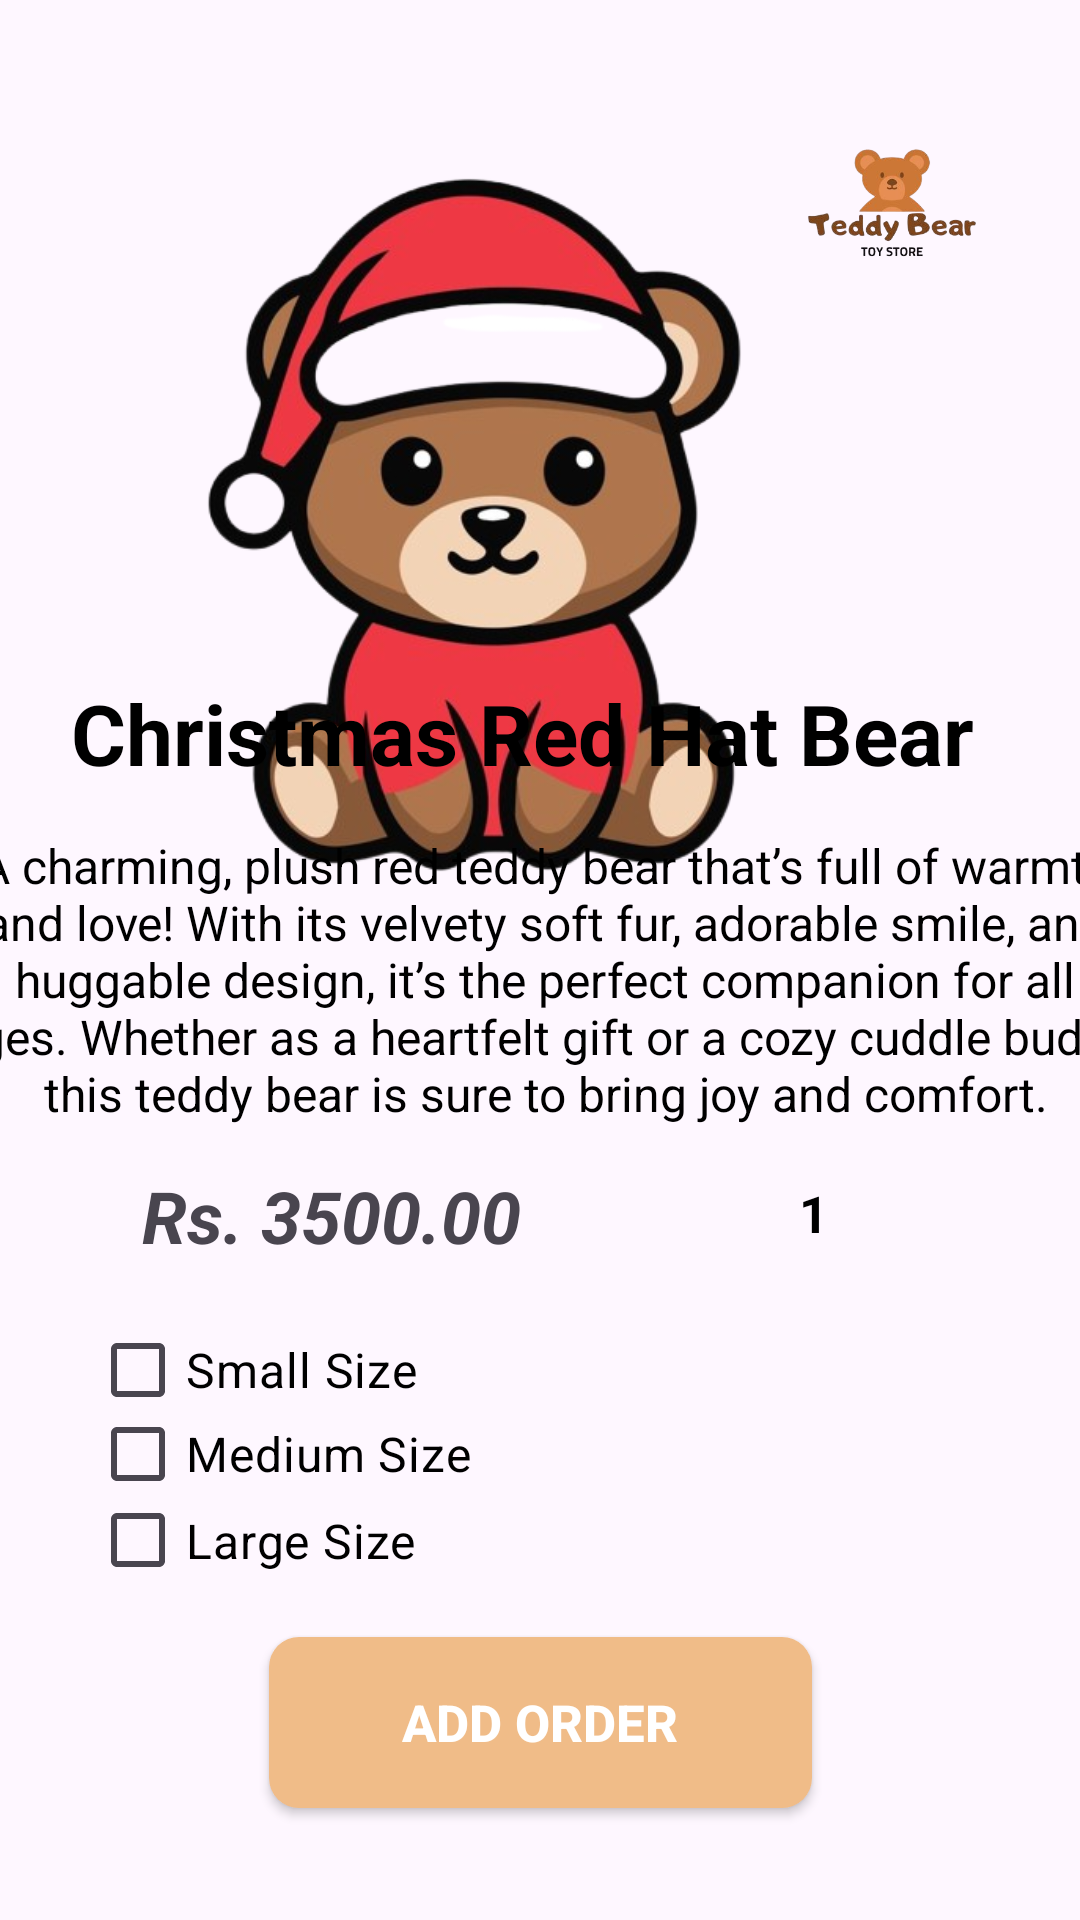

This screen was rendered from an Android layout file. Write that file and the resources it references.
<!-- AndroidManifest.xml: application theme Theme.TeddyShop -->
<!-- res/layout/activity_screen08.xml -->
<?xml version="1.0" encoding="utf-8"?>
<androidx.constraintlayout.widget.ConstraintLayout xmlns:android="http://schemas.android.com/apk/res/android"
    xmlns:app="http://schemas.android.com/apk/res-auto"
    xmlns:tools="http://schemas.android.com/tools"
    android:id="@+id/main"
    android:layout_width="match_parent"
    android:layout_height="match_parent"
    tools:context=".Screen08">

    <ImageView
        android:id="@+id/back_Arrow"
        android:layout_width="42dp"
        android:layout_height="30dp"
        app:layout_constraintBottom_toBottomOf="parent"
        app:layout_constraintEnd_toEndOf="parent"
        app:layout_constraintHorizontal_bias="0.062"
        app:layout_constraintStart_toStartOf="parent"
        app:layout_constraintTop_toTopOf="parent"
        app:layout_constraintVertical_bias="0.077"
        app:srcCompat="@drawable/baseline_arrow_back_24" />

    <ImageView
        android:id="@+id/imageView9"
        android:layout_width="411dp"
        android:layout_height="262dp"
        app:layout_constraintBottom_toBottomOf="parent"
        app:layout_constraintEnd_toEndOf="parent"
        app:layout_constraintHorizontal_bias="0.937"
        app:layout_constraintStart_toStartOf="parent"
        app:layout_constraintTop_toTopOf="parent"
        app:layout_constraintVertical_bias="0.116"
        app:srcCompat="@drawable/redbear" />

    <ImageView
        android:id="@+id/imageView10"
        android:layout_width="100dp"
        android:layout_height="91dp"
        android:scaleType="centerCrop"
        app:layout_constraintBottom_toBottomOf="parent"
        app:layout_constraintEnd_toEndOf="parent"
        app:layout_constraintHorizontal_bias="0.951"
        app:layout_constraintStart_toStartOf="parent"
        app:layout_constraintTop_toTopOf="parent"
        app:layout_constraintVertical_bias="0.036"
        app:srcCompat="@drawable/screen01" />

    <TextView
        android:id="@+id/textView7"
        android:layout_width="320dp"
        android:layout_height="52dp"
        android:text="@string/screen08_red_bear_title"
        android:textColor="@color/black"
        android:textSize="28sp"
        android:textStyle="bold"
        app:layout_constraintBottom_toBottomOf="parent"
        app:layout_constraintEnd_toEndOf="parent"
        app:layout_constraintHorizontal_bias="0.594"
        app:layout_constraintStart_toStartOf="parent"
        app:layout_constraintTop_toTopOf="parent"
        app:layout_constraintVertical_bias="0.384" />

    <TextView
        android:id="@+id/textView19"
        android:layout_width="396dp"
        android:layout_height="125dp"
        android:text="@string/screen08_red_bear_description"
        android:textAlignment="center"
        android:textColor="@color/black"
        android:textSize="16dp"
        android:textStyle="normal"
        app:layout_constraintBottom_toBottomOf="parent"
        app:layout_constraintEnd_toEndOf="parent"
        app:layout_constraintHorizontal_bias="0.466"
        app:layout_constraintStart_toStartOf="parent"
        app:layout_constraintTop_toTopOf="parent"
        app:layout_constraintVertical_bias="0.539" />

    <TextView
        android:id="@+id/textView20"
        android:layout_width="wrap_content"
        android:layout_height="wrap_content"
        android:text="@string/screen08_red_bear_price"
        android:textAlignment="textStart"
        android:textSize="24sp"
        android:textStyle="bold|italic"
        app:layout_constraintBottom_toBottomOf="parent"
        app:layout_constraintEnd_toEndOf="parent"
        app:layout_constraintHorizontal_bias="0.203"
        app:layout_constraintStart_toStartOf="parent"
        app:layout_constraintTop_toTopOf="parent"
        app:layout_constraintVertical_bias="0.64" />

    <CheckBox
        android:id="@+id/checkBox1"
        android:layout_width="140dp"
        android:layout_height="31dp"
        android:text="@string/size_small"
        android:textColor="@color/black"
        android:textSize="16sp"
        android:textStyle="normal"
        app:layout_constraintBottom_toBottomOf="parent"
        app:layout_constraintEnd_toEndOf="parent"
        app:layout_constraintHorizontal_bias="0.136"
        app:layout_constraintStart_toStartOf="parent"
        app:layout_constraintTop_toTopOf="parent"
        app:layout_constraintVertical_bias="0.724" />

    <CheckBox
        android:id="@+id/checkBox2"
        android:layout_width="141dp"
        android:layout_height="37dp"
        android:text="@string/size_large"
        android:textColor="@color/black"
        android:textSize="16sp"
        android:textStyle="normal"
        app:layout_constraintBottom_toBottomOf="parent"
        app:layout_constraintEnd_toEndOf="parent"
        app:layout_constraintHorizontal_bias="0.137"
        app:layout_constraintStart_toStartOf="parent"
        app:layout_constraintTop_toTopOf="parent"
        app:layout_constraintVertical_bias="0.821" />

    <CheckBox
        android:id="@+id/checkBox3"
        android:layout_width="140dp"
        android:layout_height="31dp"
        android:text="@string/size_medium"
        android:textColor="@color/black"
        android:textSize="16sp"
        android:textStyle="normal"
        app:layout_constraintBottom_toBottomOf="parent"
        app:layout_constraintEnd_toEndOf="parent"
        app:layout_constraintHorizontal_bias="0.136"
        app:layout_constraintStart_toStartOf="parent"
        app:layout_constraintTop_toTopOf="parent"
        app:layout_constraintVertical_bias="0.77" />

    <TextView
        android:id="@+id/textView21"
        android:layout_width="16dp"
        android:layout_height="30dp"
        android:text="@string/quantity"
        android:textColor="@color/black"
        android:textSize="17dp"
        android:textStyle="bold"
        app:layout_constraintBottom_toBottomOf="parent"
        app:layout_constraintEnd_toEndOf="parent"
        app:layout_constraintHorizontal_bias="0.774"
        app:layout_constraintStart_toStartOf="parent"
        app:layout_constraintTop_toTopOf="parent"
        app:layout_constraintVertical_bias="0.644" />

    <ImageView
        android:id="@+id/imageView25"
        android:layout_width="26dp"
        android:layout_height="30dp"
        app:layout_constraintBottom_toBottomOf="parent"
        app:layout_constraintEnd_toEndOf="parent"
        app:layout_constraintHorizontal_bias="0.818"
        app:layout_constraintStart_toStartOf="parent"
        app:layout_constraintTop_toTopOf="parent"
        app:layout_constraintVertical_bias="0.641"
        app:srcCompat="@drawable/baseline_arrow_drop_down_24" />

    <androidx.appcompat.widget.AppCompatButton
        android:id="@+id/AddOrder"
        android:layout_width="181dp"
        android:layout_height="57dp"
        android:text="@string/button_add_order"
        android:textColor="#FFFFFF"
        android:textSize="17sp"
        android:textStyle="bold"
        android:background="@drawable/rounded_button"
        app:layout_constraintBottom_toBottomOf="parent"
        app:layout_constraintEnd_toEndOf="parent"
        app:layout_constraintStart_toStartOf="parent"
        app:layout_constraintTop_toTopOf="parent"
        app:layout_constraintVertical_bias="0.936" />


</androidx.constraintlayout.widget.ConstraintLayout>
<!-- resources referenced by this layout -->
<resources>
  <color name="black">#FF000000</color>
  <!-- drawable redbear: png bitmap (drawable, 188818 bytes) -->
  <!-- drawable rounded_button (drawable) -->
  <?xml version="1.0" encoding="utf-8"?>
  
  <shape xmlns:android="http://schemas.android.com/apk/res/android">
      <solid android:color="#f0bc88" />
      <corners android:radius="10dp" />
  </shape>
  <!-- drawable screen01: png bitmap (drawable, 51912 bytes) -->
  <string name="button_add_order">Add Order</string>
  <string name="quantity">1</string>
  <string name="screen08_red_bear_description">A charming, plush red teddy bear that’s full of warmth and love! With its velvety soft fur, adorable smile, and huggable design, it’s the perfect companion for all ages. Whether as a heartfelt gift or a cozy cuddle buddy, this teddy bear is sure to bring joy and comfort.</string>
  <string name="screen08_red_bear_price">Rs. 3500.00</string>
  <string name="screen08_red_bear_title">Christmas Red Hat Bear</string>
  <string name="size_large">Large Size</string>
  <string name="size_medium">Medium Size</string>
  <string name="size_small">Small Size</string>
  <style name="Theme.TeddyShop" parent="Base.Theme.TeddyShop" />
  <style name="Base.Theme.TeddyShop" parent="Theme.Material3.DayNight.NoActionBar">
          
          
      </style>
</resources>
